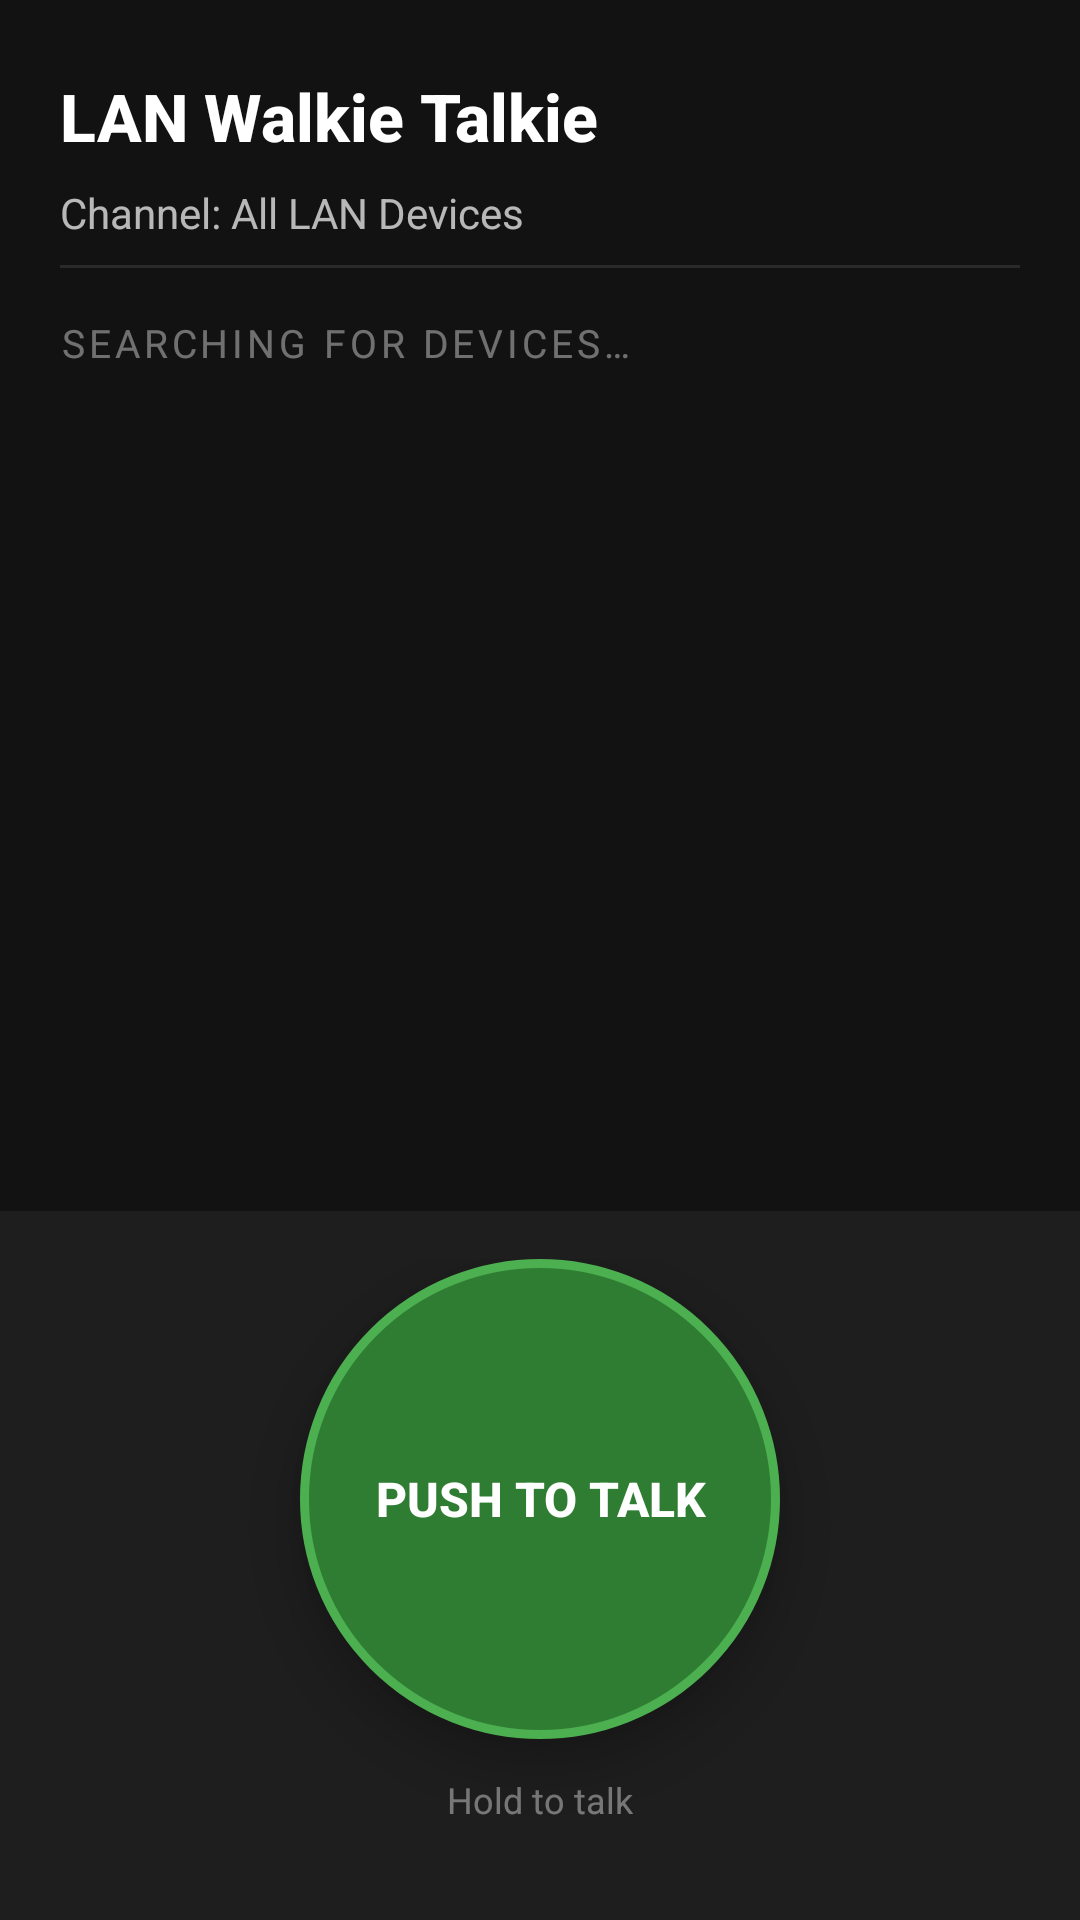

Reconstruct the res/layout file that produces this screen, plus the resources it refers to.
<!-- AndroidManifest.xml: application theme Theme.LANWalkieTalkie -->
<!-- res/layout/activity_main.xml -->
<?xml version="1.0" encoding="utf-8"?>
<androidx.constraintlayout.widget.ConstraintLayout
    xmlns:android="http://schemas.android.com/apk/res/android"
    xmlns:app="http://schemas.android.com/apk/res-auto"
    xmlns:tools="http://schemas.android.com/tools"
    android:layout_width="match_parent"
    android:layout_height="match_parent"
    android:background="@color/background"
    tools:context=".ui.MainActivity">

    
    <TextView
        android:id="@+id/txtTitle"
        android:layout_width="0dp"
        android:layout_height="wrap_content"
        android:text="@string/app_name"
        android:textColor="@color/text_primary"
        android:textSize="22sp"
        android:textStyle="bold"
        android:fontFamily="sans-serif-medium"
        android:paddingStart="20dp"
        android:paddingEnd="20dp"
        android:paddingTop="24dp"
        android:paddingBottom="8dp"
        app:layout_constraintTop_toTopOf="parent"
        app:layout_constraintStart_toStartOf="parent"
        app:layout_constraintEnd_toEndOf="parent" />

    
    <TextView
        android:id="@+id/txtConnectionStatus"
        android:layout_width="0dp"
        android:layout_height="wrap_content"
        android:text="@string/not_connected"
        android:textColor="@color/text_secondary"
        android:textSize="14sp"
        android:paddingStart="20dp"
        android:paddingEnd="20dp"
        android:paddingBottom="8dp"
        app:layout_constraintTop_toBottomOf="@id/txtTitle"
        app:layout_constraintStart_toStartOf="parent"
        app:layout_constraintEnd_toEndOf="parent" />

    
    <View
        android:id="@+id/divider1"
        android:layout_width="0dp"
        android:layout_height="1dp"
        android:background="#1AFFFFFF"
        android:layout_marginStart="20dp"
        android:layout_marginEnd="20dp"
        app:layout_constraintTop_toBottomOf="@id/txtConnectionStatus"
        app:layout_constraintStart_toStartOf="parent"
        app:layout_constraintEnd_toEndOf="parent" />

    
    <TextView
        android:id="@+id/txtStatus"
        android:layout_width="0dp"
        android:layout_height="wrap_content"
        android:text="@string/searching_devices"
        android:textColor="@color/text_hint"
        android:textSize="13sp"
        android:textAllCaps="true"
        android:letterSpacing="0.1"
        android:paddingStart="20dp"
        android:paddingEnd="20dp"
        android:paddingTop="16dp"
        android:paddingBottom="8dp"
        app:layout_constraintTop_toBottomOf="@id/divider1"
        app:layout_constraintStart_toStartOf="parent"
        app:layout_constraintEnd_toEndOf="parent" />

    
    <androidx.recyclerview.widget.RecyclerView
        android:id="@+id/recyclerDevices"
        android:layout_width="0dp"
        android:layout_height="0dp"
        android:paddingStart="12dp"
        android:paddingEnd="12dp"
        android:clipToPadding="false"
        app:layout_constraintTop_toBottomOf="@id/txtStatus"
        app:layout_constraintBottom_toTopOf="@id/pttContainer"
        app:layout_constraintStart_toStartOf="parent"
        app:layout_constraintEnd_toEndOf="parent" />

    
    <LinearLayout
        android:id="@+id/pttContainer"
        android:layout_width="0dp"
        android:layout_height="wrap_content"
        android:orientation="vertical"
        android:gravity="center"
        android:paddingTop="16dp"
        android:paddingBottom="32dp"
        android:background="@color/surface"
        app:layout_constraintBottom_toBottomOf="parent"
        app:layout_constraintStart_toStartOf="parent"
        app:layout_constraintEnd_toEndOf="parent">

        
        <Button
            android:id="@+id/btnPushToTalk"
            android:layout_width="160dp"
            android:layout_height="160dp"
            android:text="@string/push_to_talk"
            android:textColor="@color/white"
            android:textSize="16sp"
            android:textStyle="bold"
            android:fontFamily="sans-serif-medium"
            android:background="@drawable/ptt_button_background"
            android:stateListAnimator="@null"
            android:elevation="8dp" />

        <TextView
            android:layout_width="wrap_content"
            android:layout_height="wrap_content"
            android:text="Hold to talk"
            android:textColor="@color/text_hint"
            android:textSize="12sp"
            android:layout_marginTop="12dp" />

    </LinearLayout>

</androidx.constraintlayout.widget.ConstraintLayout>
<!-- resources referenced by this layout -->
<resources>
  <color name="background">#FF121212</color>
  <color name="surface">#FF1E1E1E</color>
  <color name="text_hint">#66FFFFFF</color>
  <color name="text_primary">#FFFFFFFF</color>
  <color name="text_secondary">#B3FFFFFF</color>
  <color name="white">#FFFFFFFF</color>
  <!-- drawable ptt_button_background (drawable) -->
  <?xml version="1.0" encoding="utf-8"?>
  <selector xmlns:android="http://schemas.android.com/apk/res/android">
      
      <item android:state_selected="true">
          <shape android:shape="oval">
              <solid android:color="@color/ptt_pressed" />
              <stroke
                  android:width="4dp"
                  android:color="#FFFF6E40" />
          </shape>
      </item>
      
      <item android:state_enabled="false">
          <shape android:shape="oval">
              <solid android:color="@color/ptt_disabled" />
              <stroke
                  android:width="3dp"
                  android:color="#FF616161" />
          </shape>
      </item>
      
      <item>
          <shape android:shape="oval">
              <solid android:color="@color/ptt_idle" />
              <stroke
                  android:width="3dp"
                  android:color="@color/primary_light" />
          </shape>
      </item>
  </selector>
  <string name="app_name">LAN Walkie Talkie</string>
  <string name="not_connected">Channel: All LAN Devices</string>
  <string name="push_to_talk">PUSH TO TALK</string>
  <string name="searching_devices">Searching for devices…</string>
  <style name="Theme.LANWalkieTalkie" parent="Theme.Material3.Dark.NoActionBar">
          <item name="colorPrimary">@color/primary</item>
          <item name="colorPrimaryDark">@color/primary_dark</item>
          <item name="colorAccent">@color/accent</item>
          <item name="android:windowBackground">@color/background</item>
          <item name="android:statusBarColor">@color/background</item>
          <item name="android:navigationBarColor">@color/background</item>
      </style>
  <color name="ptt_pressed">#FFFF3D00</color>
  <color name="ptt_disabled">#FF424242</color>
  <color name="ptt_idle">#FF2E7D32</color>
  <color name="primary_light">#FF4CAF50</color>
  <color name="primary">#FF1B5E20</color>
  <color name="primary_dark">#FF0D3B13</color>
  <color name="accent">#FF76FF03</color>
</resources>
